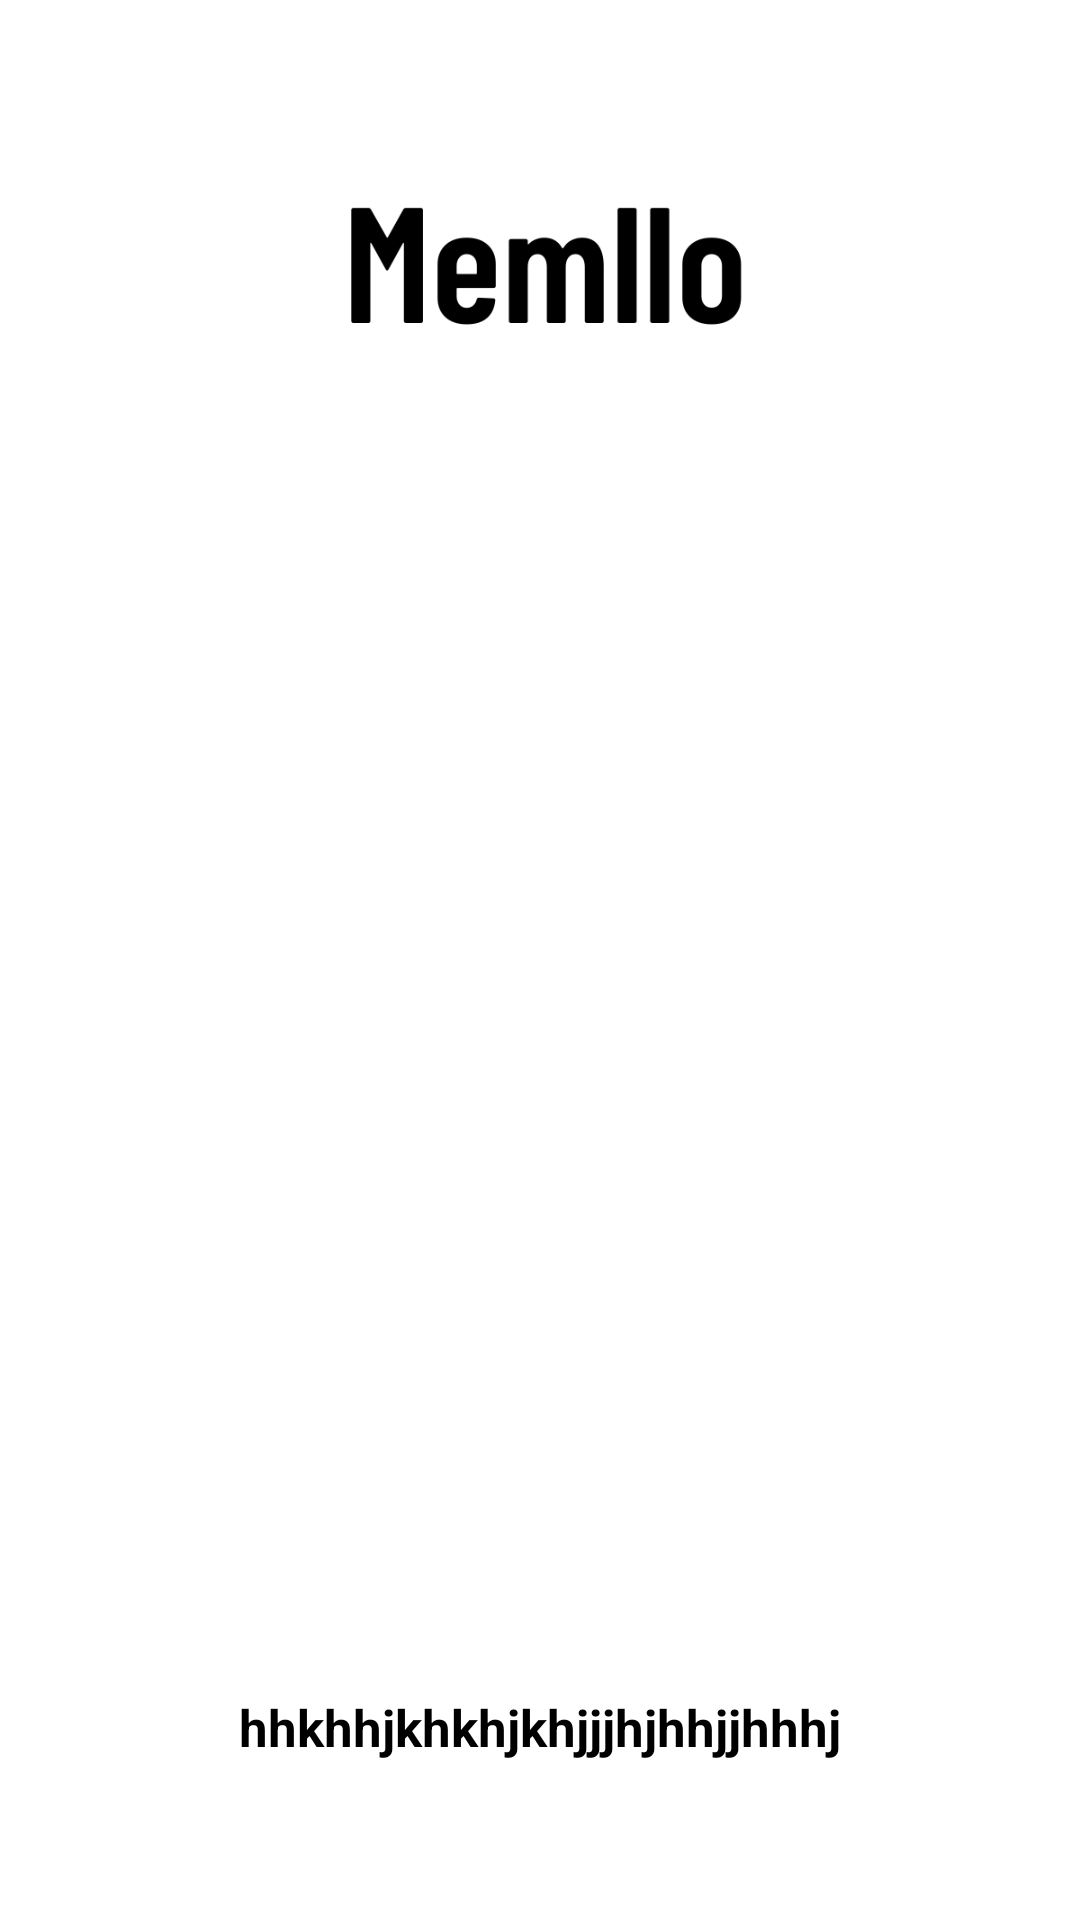

Layout XML and referenced resources for this Android screen:
<!-- AndroidManifest.xml: application theme Theme.Memllo -->
<!-- res/layout/shop_items_layout.xml -->
<?xml version="1.0" encoding="utf-8"?>
<androidx.constraintlayout.widget.ConstraintLayout xmlns:android="http://schemas.android.com/apk/res/android"
    xmlns:app="http://schemas.android.com/apk/res-auto"
    xmlns:tools="http://schemas.android.com/tools"
    android:layout_width="wrap_content"
    android:layout_height="wrap_content">


    <ImageView
        android:id="@+id/shop_iv"
        android:layout_width="150dp"
        android:layout_height="150dp "
        android:scaleType="fitXY"
        android:src="@drawable/logo"
        app:layout_constraintBottom_toBottomOf="parent"
        app:layout_constraintEnd_toEndOf="parent"
        app:layout_constraintStart_toStartOf="parent"
        app:layout_constraintTop_toTopOf="parent"
        app:layout_constraintVertical_bias="0.036" />

    <TextView
        android:id="@+id/shop_textv"
        android:layout_width="wrap_content"
        android:layout_height="wrap_content"
        android:layout_margin="10dp"
        android:text="hhkhhjkhkhjkhjjjhjhhjjhhhj"
        android:textStyle = "bold"
        android:textColor="@color/background_colour"
        android:textSize="17sp"
        app:layout_constraintBottom_toBottomOf="parent"
        app:layout_constraintEnd_toEndOf="parent"
        app:layout_constraintStart_toStartOf="parent"
        app:layout_constraintTop_toBottomOf="@+id/shop_iv"
        app:layout_constraintVertical_bias="0.9" />

</androidx.constraintlayout.widget.ConstraintLayout>
<!-- resources referenced by this layout -->
<resources>
  <color name="background_colour">#000000</color>
  <!-- drawable logo: png bitmap (drawable-v24, 11009 bytes) -->
  <style name="Theme.Memllo" parent="Theme.MaterialComponents.DayNight.DarkActionBar">
          
          <item name="colorPrimary">@color/black</item>
          <item name="colorPrimaryVariant">@color/purple_700</item>
          <item name="colorOnPrimary">@color/white</item>
          
          <item name="colorSecondary">@color/teal_200</item>
          <item name="colorSecondaryVariant">@color/teal_700</item>
          <item name="colorOnSecondary">@color/black</item>
          
          <item name="android:statusBarColor" tools:targetApi="l">@color/black</item>
          
      </style>
  <color name="black">#FF000000</color>
  <color name="purple_700">#FF3700B3</color>
  <color name="white">#FFFFFF</color>
  <color name="teal_200">#FF03DAC5</color>
  <color name="teal_700">#FF018786</color>
</resources>
